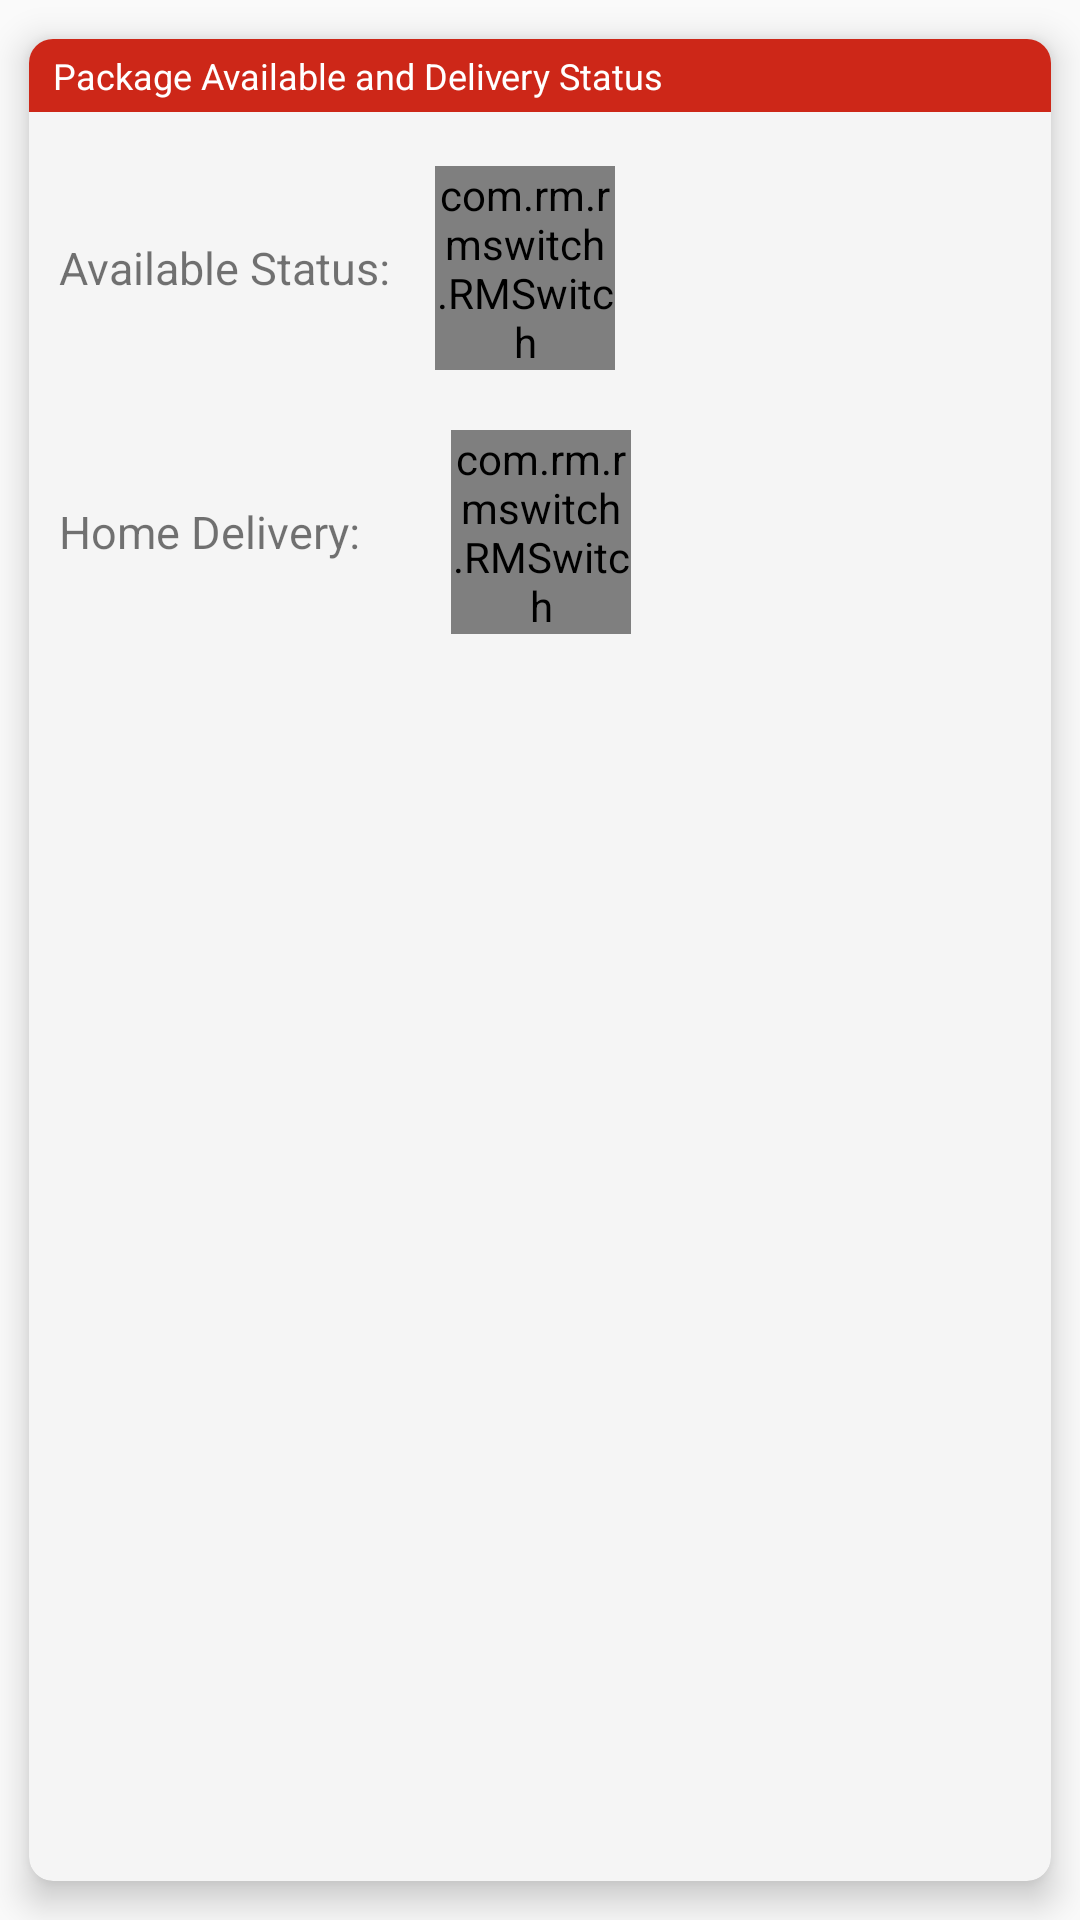

Reconstruct the res/layout file that produces this screen, plus the resources it refers to.
<!-- AndroidManifest.xml: application theme SplashTheme -->
<!-- res/layout/card_delivery_available_status.xml -->
<?xml version="1.0" encoding="utf-8"?>
<android.support.v7.widget.CardView xmlns:android="http://schemas.android.com/apk/res/android"
    xmlns:app="http://schemas.android.com/apk/res-auto"
    xmlns:card_view="http://schemas.android.com/apk/res-auto"
    android:layout_width="match_parent"
    android:layout_height="wrap_content"
    card_view:cardBackgroundColor="@color/colorCard"
    card_view:cardCornerRadius="8dp"
    card_view:cardElevation="7dp"
    card_view:cardPreventCornerOverlap="true"
    card_view:cardUseCompatPadding="true">

    <LinearLayout
        android:layout_width="match_parent"
        android:layout_height="wrap_content"
        android:animateLayoutChanges="true"
        android:orientation="vertical">

        <TextView
            style="@style/StyleCardTitle"
            android:text="Package Available and Delivery Status" />

        <RelativeLayout
            android:id="@+id/rl_availabel_status"
            android:layout_width="match_parent"
            android:layout_height="wrap_content"
            android:padding="10dp">

            <TextView
                android:id="@+id/tv_text_package_availble_status"
                android:layout_width="wrap_content"
                android:layout_height="wrap_content"
                android:layout_centerVertical="true"
                android:text="Available Status:"
                android:textSize="15sp" />


            <com.rm.rmswitch.RMSwitch
                android:id="@+id/rm_switch_availabel_status"
                android:layout_width="60dp"
                android:layout_height="wrap_content"
                android:layout_centerVertical="true"
                android:layout_marginLeft="15dp"
                android:layout_marginStart="15dp"
                android:layout_toEndOf="@id/tv_text_package_availble_status"
                android:layout_toRightOf="@id/tv_text_package_availble_status"
                app:switchBkgCheckedColor="@color/grey"
                app:switchBkgNotCheckedColor="@color/reddark"
                app:switchDesign="slim"
                app:switchToggleCheckedColor="@color/green"
                app:switchToggleCheckedImage="@drawable/ic_right"
                app:switchToggleNotCheckedColor="@color/reddark"
                app:switchToggleNotCheckedImage="@drawable/ic_wrong" />


            <TextView
                android:id="@+id/txt_rm_switch_state_availabel_status"
                android:layout_width="wrap_content"
                android:layout_height="wrap_content"
                android:layout_centerVertical="true"
                android:layout_marginLeft="5dp"
                android:layout_marginStart="5dp"
                android:layout_toEndOf="@id/rm_switch_availabel_status"
                android:layout_toRightOf="@id/rm_switch_availabel_status"
                android:textColor="@color/black"
                android:textSize="15sp" />
        </RelativeLayout>

        <RelativeLayout
            android:id="@+id/rl_homedelivery_status"
            android:layout_width="match_parent"
            android:layout_height="wrap_content"
            android:padding="10dp">

            <TextView
                android:id="@+id/tv_text_homedelivery_status"
                android:layout_width="wrap_content"
                android:layout_height="wrap_content"
                android:layout_centerVertical="true"
                android:text="Home Delivery:"
                android:textSize="15sp" />


            <com.rm.rmswitch.RMSwitch
                android:id="@+id/rm_switch_homedelivery_status"
                android:layout_width="60dp"
                android:layout_height="wrap_content"
                android:layout_centerVertical="true"
                android:layout_marginLeft="30dp"
                android:layout_marginStart="30dp"
                android:layout_toEndOf="@id/tv_text_homedelivery_status"
                android:layout_toRightOf="@id/tv_text_homedelivery_status"
                app:switchBkgCheckedColor="@color/grey"
                app:switchBkgNotCheckedColor="@color/reddark"
                app:switchDesign="slim"
                app:switchToggleCheckedColor="@color/green"
                app:switchToggleCheckedImage="@drawable/ic_availbale"
                app:switchToggleNotCheckedColor="@color/reddark"
                app:switchToggleNotCheckedImage="@drawable/ic_not_availbale" />

            <TextView
                android:id="@+id/txt_rm_switch_state_homedelivery_status"
                android:layout_width="wrap_content"
                android:layout_height="wrap_content"
                android:layout_centerVertical="true"
                android:layout_marginLeft="5dp"
                android:layout_marginStart="5dp"
                android:layout_toEndOf="@id/rm_switch_homedelivery_status"
                android:layout_toRightOf="@id/rm_switch_homedelivery_status"
                android:textColor="@color/black"
                android:textSize="15sp" />
        </RelativeLayout>


    </LinearLayout>

</android.support.v7.widget.CardView>
<!-- resources referenced by this layout -->
<resources>
  <color name="black">#000000</color>
  <color name="colorCard">#F5F5F5</color>
  <color name="green">#ae039305</color>
  <color name="grey">#808080</color>
  <color name="reddark">#b30f00</color>
  <style name="StyleCardTitle" parent="@style/TextAppearance.AppCompat.Caption">
          <item name="android:paddingBottom">4dp</item>
          <item name="android:paddingTop">4dp</item>
          <item name="android:paddingStart">8dp</item>
          <item name="android:paddingRight">8dp</item>
          <item name="android:paddingLeft">8dp</item>
          <item name="android:paddingEnd">8dp</item>
          <item name="android:layout_marginBottom">8dp</item>
          <item name="android:layout_width">match_parent</item>
          <item name="android:layout_height">wrap_content</item>
          <item name="android:background">@color/colorPrimaryDark</item>
          <item name="android:textColor">@color/cardview_light_background</item>
      </style>
  <style name="SplashTheme" parent="Theme.AppCompat.Light.NoActionBar">
          <item name="colorPrimary">@color/colorPrimary</item>
          <item name="colorPrimaryDark">@color/colorPrimaryDark</item>
          <item name="colorAccent">@color/colorAccent</item>
          <item name="android:windowNoTitle">true</item>
          <item name="windowActionBar">false</item>
          <item name="android:windowFullscreen">true</item>
          <item name="android:windowContentOverlay">@null</item>
      </style>
  <color name="colorPrimaryDark">#cd2718</color>
  <color name="colorPrimary">#e53324</color>
  <color name="colorAccent">#00796B</color>
</resources>
